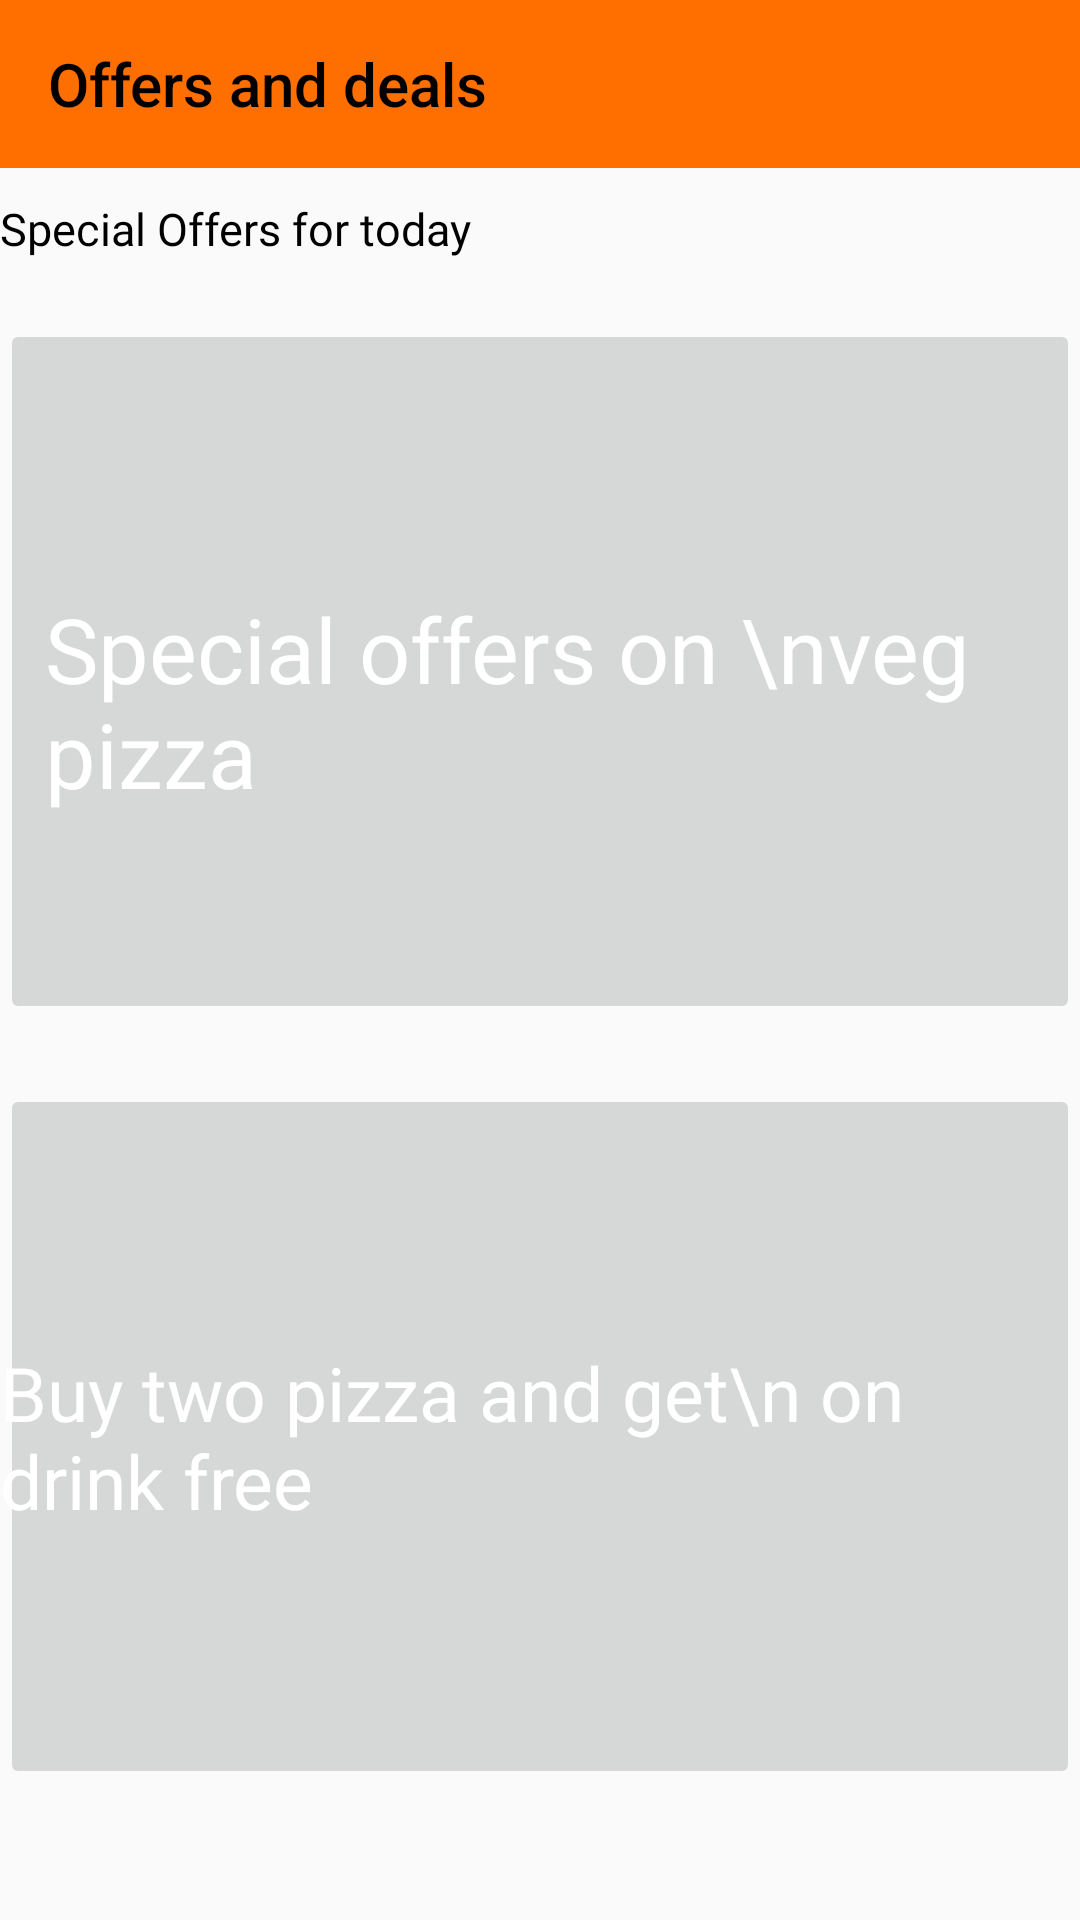

Android layout source for this screen:
<!-- AndroidManifest.xml: application theme Theme.Pizza -->
<!-- res/layout/activity_offers.xml -->
<?xml version="1.0" encoding="utf-8"?>
<LinearLayout xmlns:android="http://schemas.android.com/apk/res/android"
    xmlns:app="http://schemas.android.com/apk/res-auto"
    xmlns:tools="http://schemas.android.com/tools"
    android:layout_width="match_parent"
    android:layout_height="match_parent"
    tools:context=".offersActivity"
    android:orientation="vertical">


    <androidx.appcompat.widget.Toolbar
        android:id="@+id/toolbar"
        app:titleTextColor="@color/black"
        android:layout_width="match_parent"
        android:layout_height="wrap_content"
        android:background="#ff6f00"
        android:minHeight="?attr/actionBarSize"
        android:theme="?attr/actionBarTheme"
        app:layout_constraintBottom_toBottomOf="parent"
        app:layout_constraintEnd_toEndOf="parent"
        app:layout_constraintHorizontal_bias="0.0"
        app:layout_constraintStart_toStartOf="parent"
        app:layout_constraintTop_toTopOf="parent"
        app:layout_constraintVertical_bias="0.0"
        app:title="Offers and deals" />
    <TextView
        android:layout_marginTop="10dp"
        android:layout_marginBottom="20dp"
        android:layout_width="match_parent"
        android:layout_height="wrap_content"
        android:text="Special Offers for today"
        android:textColor="@color/black"
        android:fontFamily="@font/muli_bold"
        android:textSize="15dp"/>
    <RelativeLayout
        android:paddingBottom="20dp"
        android:layout_width="match_parent"
        android:layout_height="wrap_content">


        <ImageButton
            android:id="@+id/offers_img"
            android:layout_width="409dp"
            android:layout_height="235dp"
            android:scaleType="fitCenter"
            android:src="@drawable/peppy"
            app:layout_constraintBottom_toBottomOf="parent"
            app:layout_constraintEnd_toEndOf="parent"
            app:layout_constraintHorizontal_bias="0.5"
            app:layout_constraintStart_toStartOf="parent"
            app:layout_constraintTop_toTopOf="parent"
            app:layout_constraintVertical_bias="0.145" />

        <TextView
            android:id="@+id/textView4"
            android:layout_width="wrap_content"
            android:layout_height="wrap_content"
            android:layout_centerInParent="true"

            android:fontFamily="@font/muli_bold"
            android:padding="15dp"
            android:text="Special offers on \nveg pizza"
            android:textColor="@color/white"
            android:textSize="30dp"
            app:layout_constraintBottom_toBottomOf="parent"
            app:layout_constraintEnd_toEndOf="parent"
            app:layout_constraintHorizontal_bias="0.072"
            app:layout_constraintStart_toStartOf="parent"
            app:layout_constraintTop_toTopOf="parent"
            app:layout_constraintVertical_bias="0.422" />
    </RelativeLayout>
    <RelativeLayout
        android:layout_width="match_parent"
        android:layout_height="wrap_content">

        <ImageButton
            android:id="@+id/pepsi"
            android:layout_width="409dp"
            android:layout_height="235dp"
            android:scaleType="fitCenter"
            android:src="@drawable/pepsi"
            app:layout_constraintBottom_toBottomOf="parent"
            app:layout_constraintEnd_toEndOf="parent"
            app:layout_constraintHorizontal_bias="0.5"
            app:layout_constraintStart_toStartOf="parent"
            app:layout_constraintTop_toTopOf="parent"
            app:layout_constraintVertical_bias="0.701" />

        <TextView
            android:layout_centerInParent="true"
            android:id="@+id/pepsit"
            android:layout_width="wrap_content"
            android:layout_height="wrap_content"
            android:fontFamily="@font/muli_bold"
            android:text="Buy two pizza and get\n on drink free"
            android:textColor="@color/white"
            android:textSize="25dp"
            app:layout_constraintBottom_toBottomOf="parent"
            app:layout_constraintEnd_toEndOf="parent"
            app:layout_constraintHorizontal_bias="0.101"
            app:layout_constraintStart_toStartOf="parent"
            app:layout_constraintTop_toTopOf="parent"
            app:layout_constraintVertical_bias="0.821" />
    </RelativeLayout>


</LinearLayout>
<!-- resources referenced by this layout -->
<resources>
  <color name="black">#FF000000</color>
  <color name="white">#FFFFFFFF</color>
  <style name="Theme.Pizza" parent="Theme.AppCompat.DayNight.DarkActionBar">
          
          <item name="colorPrimary">@color/purple_500</item>
          <item name="colorPrimaryVariant">@color/purple_700</item>
          <item name="colorOnPrimary">@color/white</item>
          
          <item name="colorSecondary">@color/teal_200</item>
          <item name="colorSecondaryVariant">@color/teal_700</item>
          <item name="colorOnSecondary">@color/black</item>
          
          <item name="android:statusBarColor" tools:targetApi="l">?attr/colorPrimaryVariant</item>
          
      </style>
  <color name="purple_500">#FF6200EE</color>
  <color name="purple_700">#FF3700B3</color>
  <color name="teal_200">#FF03DAC5</color>
  <color name="teal_700">#FF018786</color>
</resources>
